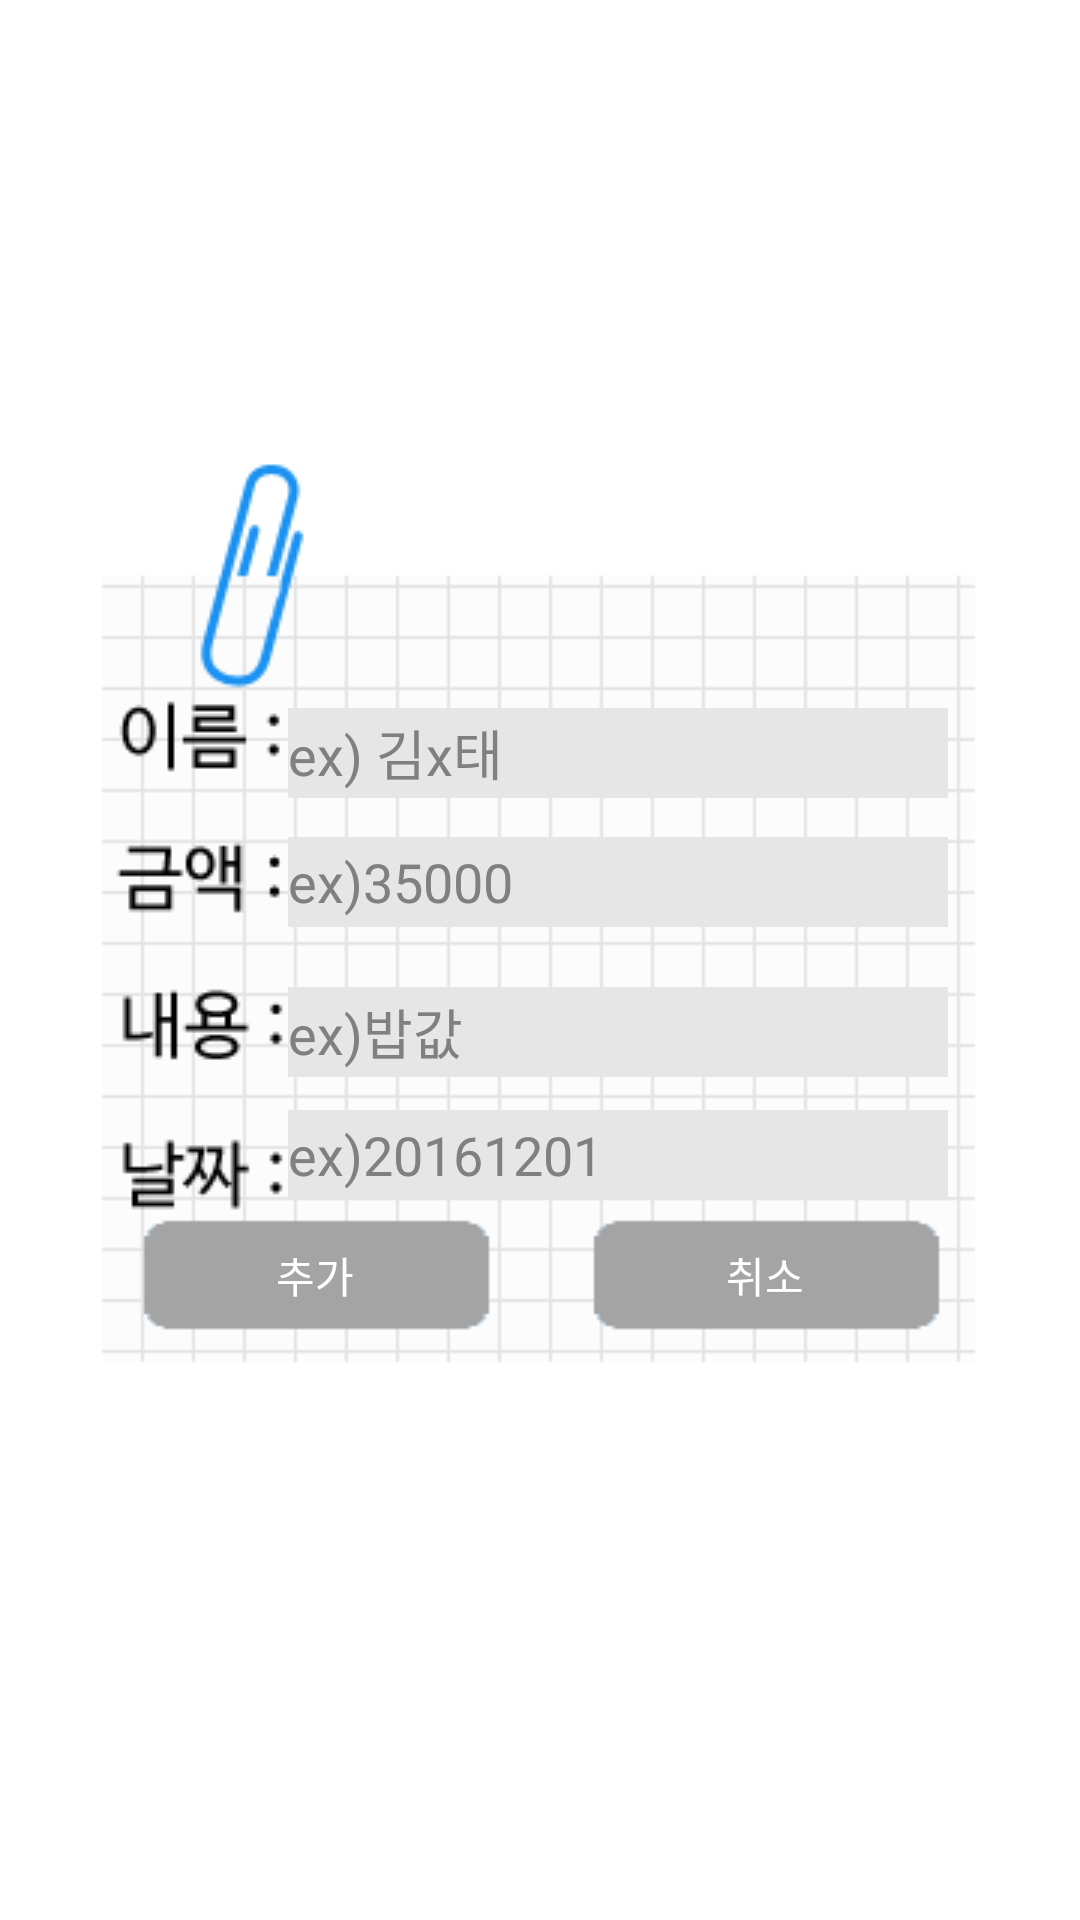

The Android layout XML behind this screen, and the referenced resources:
<!-- AndroidManifest.xml: activity theme Theme.Transparent -->
<!-- res/layout/insert.xml -->
<LinearLayout xmlns:android="http://schemas.android.com/apk/res/android"
    android:layout_width="fill_parent"
    android:layout_height="fill_parent"
    android:orientation="vertical"
    android:gravity="center"
    android:background="@android:color/transparent">

    <RelativeLayout
        android:layout_width="300dp"
        android:layout_height="350dp"
        android:background="@drawable/miniactivity2">

        <EditText
            android:id="@+id/et_name"
            android:layout_width="220dp"
            android:layout_height="30dp"
            android:hint="ex) 김x태"
            android:layout_weight="5"
            android:background="#e6e6e6"
            android:singleLine="true"
            android:maxLength="5"
            android:layout_marginTop="91dp"
            android:layout_alignParentTop="true"
            android:layout_alignParentRight="true"
            android:layout_alignParentEnd="true"
            android:layout_marginRight="14dp"
            android:layout_marginEnd="14dp" />

        <EditText
            android:id="@+id/et_money"
            android:layout_width="220dp"
            android:layout_height="30dp"
            android:hint="ex)35000"
            android:background="#e6e6e6"
            android:singleLine="true"
            android:maxLength="10"
            android:inputType="number"
            android:layout_marginTop="13dp"
            android:layout_below="@+id/et_name"
            android:layout_alignLeft="@+id/et_name"
            android:layout_alignStart="@+id/et_name" />

        <EditText
            android:id="@+id/et_content"
            android:layout_width="220dp"
            android:layout_height="30dp"
            android:hint="ex)밥값"
            android:singleLine="true"
            android:maxLength="6"
            android:background="#e6e6e6"
            android:layout_marginTop="20dp"
            android:layout_below="@+id/et_money"
            android:layout_alignLeft="@+id/et_money"
            android:layout_alignStart="@+id/et_money" />

        <EditText
            android:id="@+id/et_day"
            android:layout_width="220dp"
            android:layout_height="30dp"
            android:hint="ex)20161201"
            android:background="#e6e6e6"
            android:inputType="number"
            android:maxLength="8"
            android:singleLine="true"
            android:layout_marginTop="11dp"
            android:layout_below="@+id/et_content"
            android:layout_alignLeft="@+id/et_content"
            android:layout_alignStart="@+id/et_content" />

        <Button
            android:id="@+id/btn_add"
            android:layout_width="wrap_content"
            android:layout_height="wrap_content"
            android:gravity="center"
            android:text="추가"
            android:onClick="onClick"
            android:textColor="#ffffff"
            android:background="@drawable/location_search_off"
            android:layout_alignBaseline="@+id/button07"
            android:layout_alignBottom="@+id/button07"
            android:layout_toLeftOf="@+id/button07"
            android:layout_toStartOf="@+id/button07" />

        <Button
            android:text="취소"
            android:layout_width="wrap_content"
            android:layout_height="wrap_content"
            android:id="@+id/button07"
            android:textColor="#ffffff"
            android:onClick="onClick2"
            android:background="@drawable/location_search_off"
            android:layout_below="@+id/et_day"
            android:layout_alignParentRight="true"
            android:layout_alignParentEnd="true" />


    </RelativeLayout>


</LinearLayout>
<!-- resources referenced by this layout -->
<resources>
  <!-- drawable location_search_off: png bitmap (drawable, 3130 bytes) -->
  <!-- drawable miniactivity2: png bitmap (drawable, 9658 bytes) -->
  <style name="Theme.Transparent" parent="android:Theme">
          <item name="android:windowBackground">@android:color/transparent</item>
          <item name="android:colorBackgroundCacheHint">@null</item>
          <item name="android:windowIsTranslucent">true</item>
          <item name="android:windowAnimationStyle">@android:style/Animation</item>
          <item name="android:windowNoTitle">true</item>
          <item name="android:windowContentOverlay">@null</item>
          <item name="android:backgroundDimEnabled">true</item>
          <item name="android:windowFullscreen">true</item>
      </style>
</resources>
